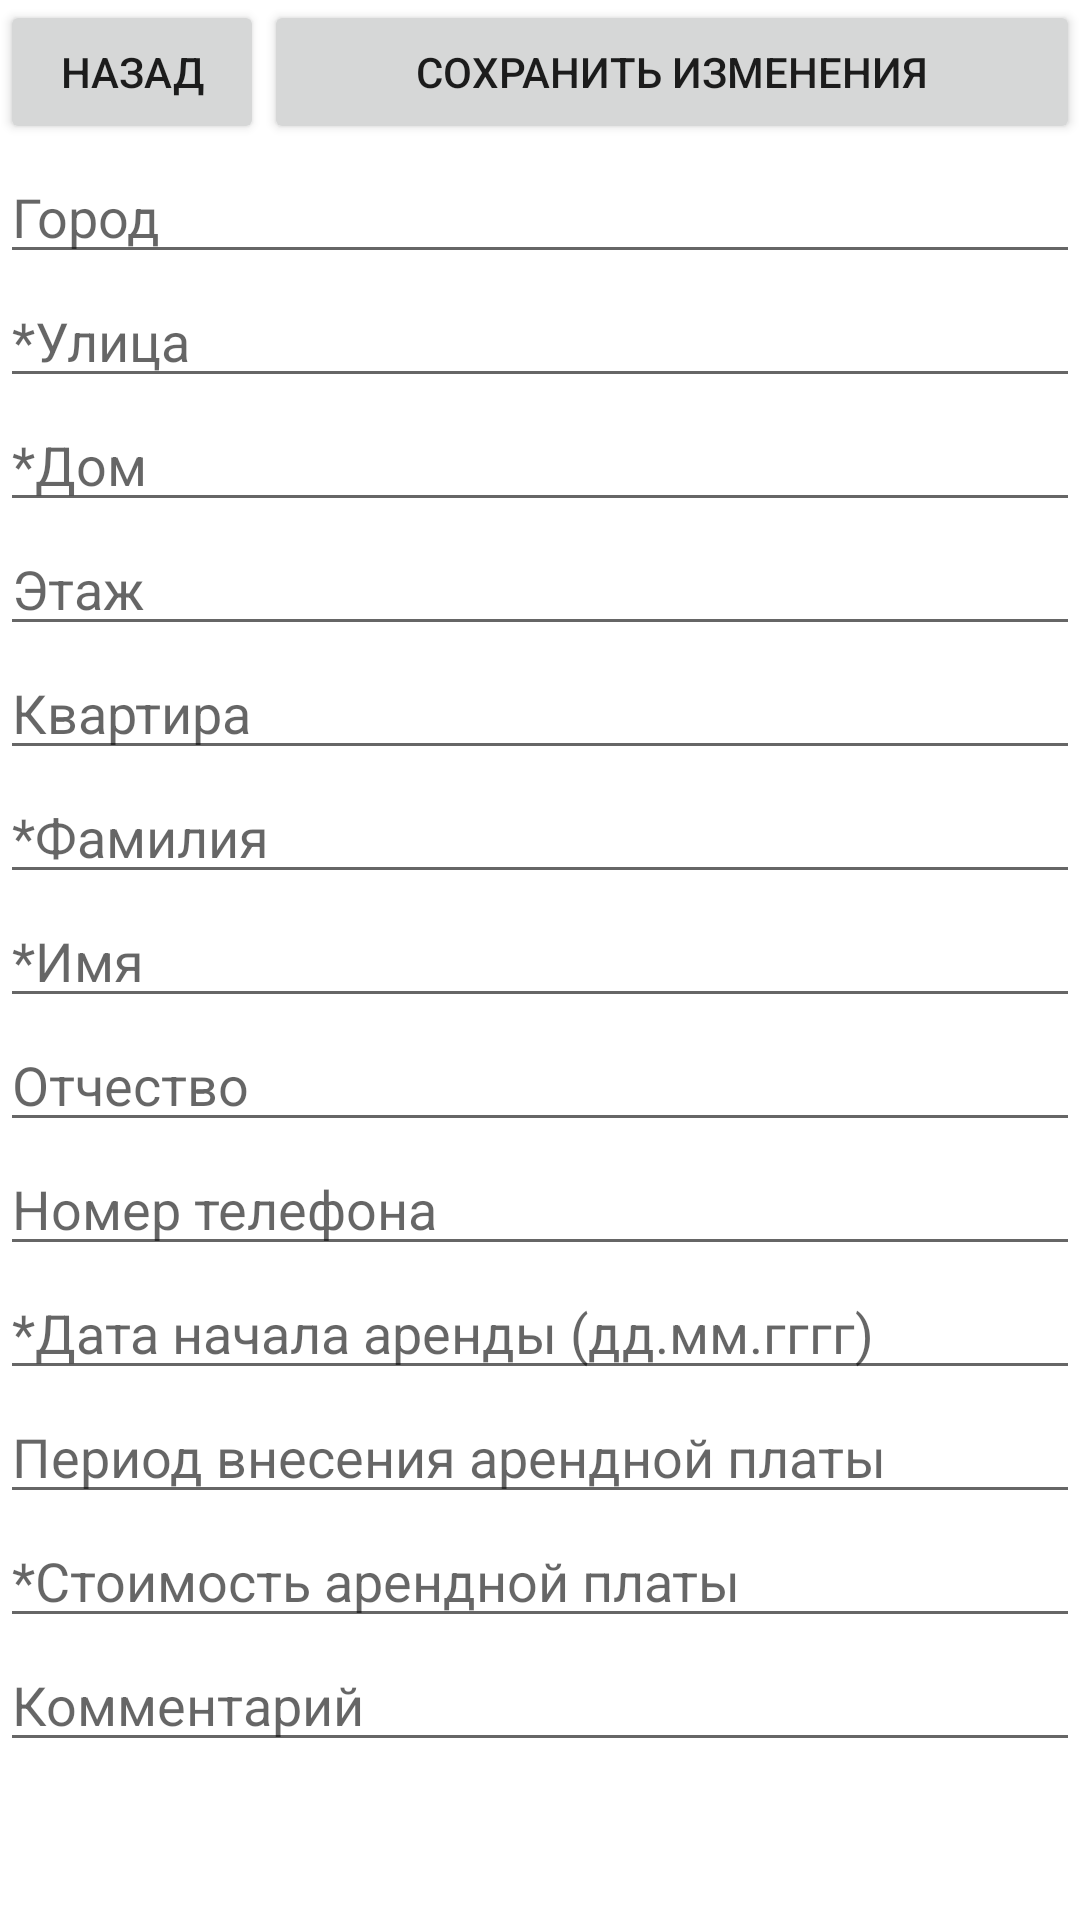

Produce the Android XML layout that renders to this screen, including the resource entries it uses.
<!-- AndroidManifest.xml: application theme Theme.OneResident -->
<!-- res/layout/activity_change_resident.xml -->
<?xml version="1.0" encoding="utf-8"?>
<androidx.constraintlayout.widget.ConstraintLayout xmlns:android="http://schemas.android.com/apk/res/android"
    xmlns:app="http://schemas.android.com/apk/res-auto"
    xmlns:tools="http://schemas.android.com/tools"
    android:layout_width="match_parent"
    android:layout_height="match_parent"
    tools:context=".residentManagement.ChangeResidentActivity">

    <LinearLayout
        android:layout_marginTop="0dp"
        android:layout_marginLeft="0dp"
        android:layout_marginRight="0dp"
        android:layout_height="50dp"
        android:layout_width="match_parent"
        tools:ignore="MissingConstraints"
        android:orientation="horizontal">

        <Button
            android:id="@+id/backButtonFromResidentActivity"
            android:layout_width="wrap_content"
            android:layout_height="wrap_content"
            android:onClick="goBack"
            android:text="Назад"
            tools:layout_editor_absoluteX="55dp"
            tools:layout_editor_absoluteY="34dp" />

        <Button
            android:id="@+id/buttonAdd"
            android:layout_width="wrap_content"
            android:layout_height="wrap_content"
            android:layout_weight="1"
            android:onClick="acceptChanges"
            android:text="Сохранить изменения" />

    </LinearLayout>
    <ScrollView
        android:layout_marginTop="50dp"
        android:layout_marginBottom="0dp"
        android:layout_marginLeft="0dp"
        android:layout_marginRight="0dp"
        android:layout_width="match_parent"
        android:layout_height="match_parent">
        <LinearLayout

            android:layout_height="match_parent"
            android:layout_width="match_parent"
            tools:ignore="MissingConstraints"
            android:orientation="vertical">


            <EditText
                android:id="@+id/textCity"
                android:layout_width="match_parent"
                android:layout_height="wrap_content"
                android:ems="10"
                android:inputType="textPersonName"
                android:hint="Город" />

            <EditText
                android:id="@+id/textStreet"
                android:layout_width="match_parent"
                android:layout_height="wrap_content"
                android:ems="10"
                android:inputType="textPersonName"
                android:hint="*Улица" />

            <EditText
                android:id="@+id/textHouse"
                android:layout_width="match_parent"
                android:layout_height="wrap_content"
                android:ems="10"
                android:inputType="textPersonName"
                android:hint="*Дом" />

            <EditText
                android:id="@+id/textLevel"
                android:layout_width="match_parent"
                android:layout_height="wrap_content"
                android:ems="10"
                android:inputType="number"
                android:hint="Этаж" />

            <EditText
                android:id="@+id/textFlat"
                android:layout_width="match_parent"
                android:layout_height="wrap_content"
                android:ems="10"
                android:inputType="number"
                android:hint="Квартира"/>

            <EditText
                android:id="@+id/textSurname"
                android:layout_width="match_parent"
                android:layout_height="wrap_content"
                android:ems="10"
                android:inputType="textPersonName"
                android:hint="*Фамилия" />

            <EditText
                android:id="@+id/textName"
                android:layout_width="match_parent"
                android:layout_height="wrap_content"
                android:ems="10"
                android:inputType="textPersonName"
                android:hint="*Имя" />

            <EditText
                android:id="@+id/textSecondName"
                android:layout_width="match_parent"
                android:layout_height="wrap_content"
                android:ems="10"
                android:inputType="textPersonName"
                android:hint="Отчество" />

            <EditText
                android:id="@+id/textPhone"
                android:layout_width="match_parent"
                android:layout_height="wrap_content"
                android:ems="10"
                android:inputType="phone"
                android:hint="Номер телефона"/>

            <EditText
                android:id="@+id/textDate"
                android:layout_width="match_parent"
                android:layout_height="wrap_content"
                android:ems="10"
                android:inputType="date"
                android:hint="*Дата начала аренды (дд.мм.гггг)"/>

            <EditText
                android:id="@+id/textPeriod"
                android:layout_width="match_parent"
                android:layout_height="wrap_content"
                android:ems="10"
                android:inputType="number"
                android:hint="Период внесения арендной платы"/>

            <EditText
                android:id="@+id/textPrice"
                android:layout_width="match_parent"
                android:layout_height="wrap_content"
                android:ems="10"
                android:inputType="number"
                android:hint="*Стоимость арендной платы"/>

            <EditText
                android:id="@+id/textComment"
                android:layout_width="match_parent"
                android:layout_height="wrap_content"
                android:ems="10"
                android:inputType="textPersonName"
                android:hint="Комментарий" />

        </LinearLayout>
    </ScrollView>
</androidx.constraintlayout.widget.ConstraintLayout>
<!-- resources referenced by this layout -->
<resources>
  <style name="Theme.OneResident" parent="Theme.MaterialComponents.DayNight.DarkActionBar">
          
          <item name="colorPrimary">@color/purple_500</item>
          <item name="colorPrimaryVariant">@color/purple_700</item>
          <item name="colorOnPrimary">@color/white</item>
          
          <item name="colorSecondary">@color/teal_200</item>
          <item name="colorSecondaryVariant">@color/teal_700</item>
          <item name="colorOnSecondary">@color/black</item>
          
          <item name="android:statusBarColor" tools:targetApi="l">?attr/colorPrimaryVariant</item>
          
      </style>
  <color name="purple_500">#FF6200EE</color>
  <color name="purple_700">#FF3700B3</color>
  <color name="white">#FFFFFFFF</color>
  <color name="teal_200">#FF03DAC5</color>
  <color name="teal_700">#FF018786</color>
  <color name="black">#FF000000</color>
</resources>
